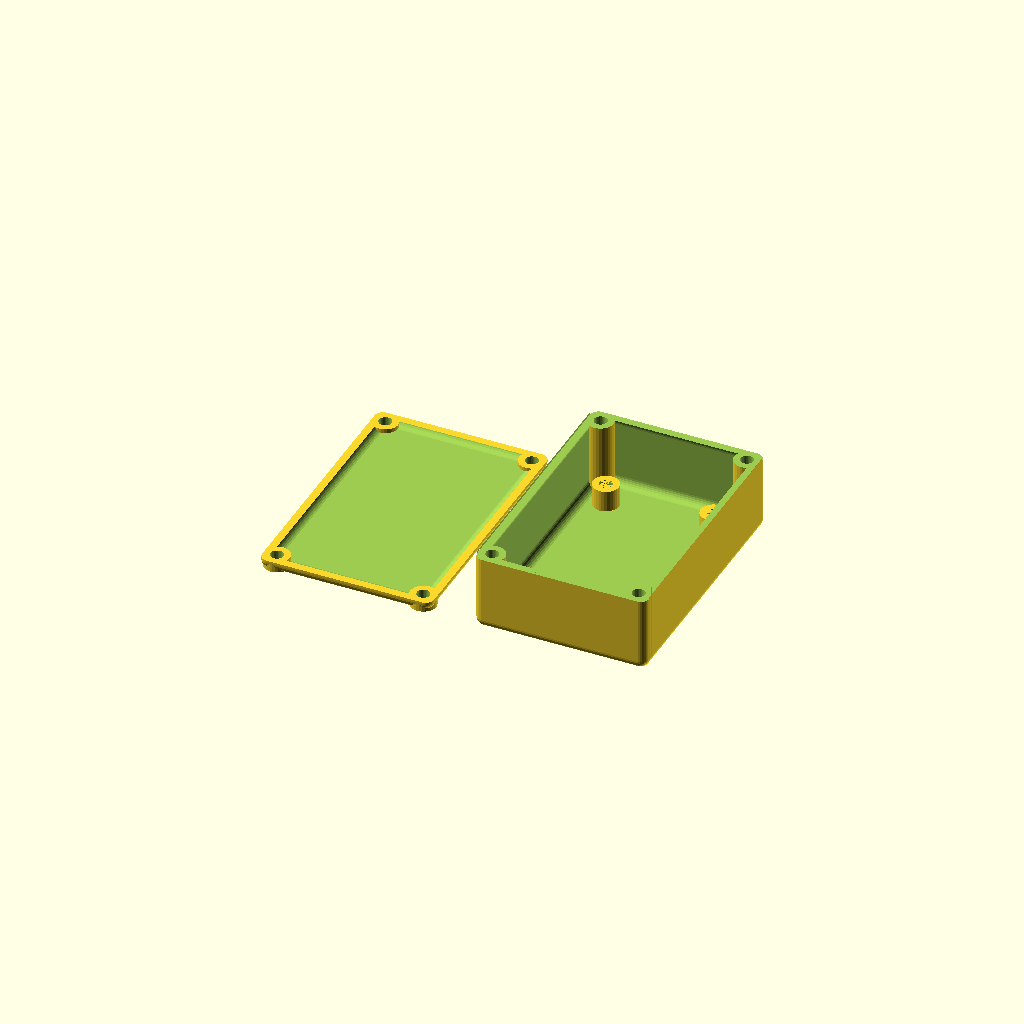
Cell 1 — every parameter at its default value.
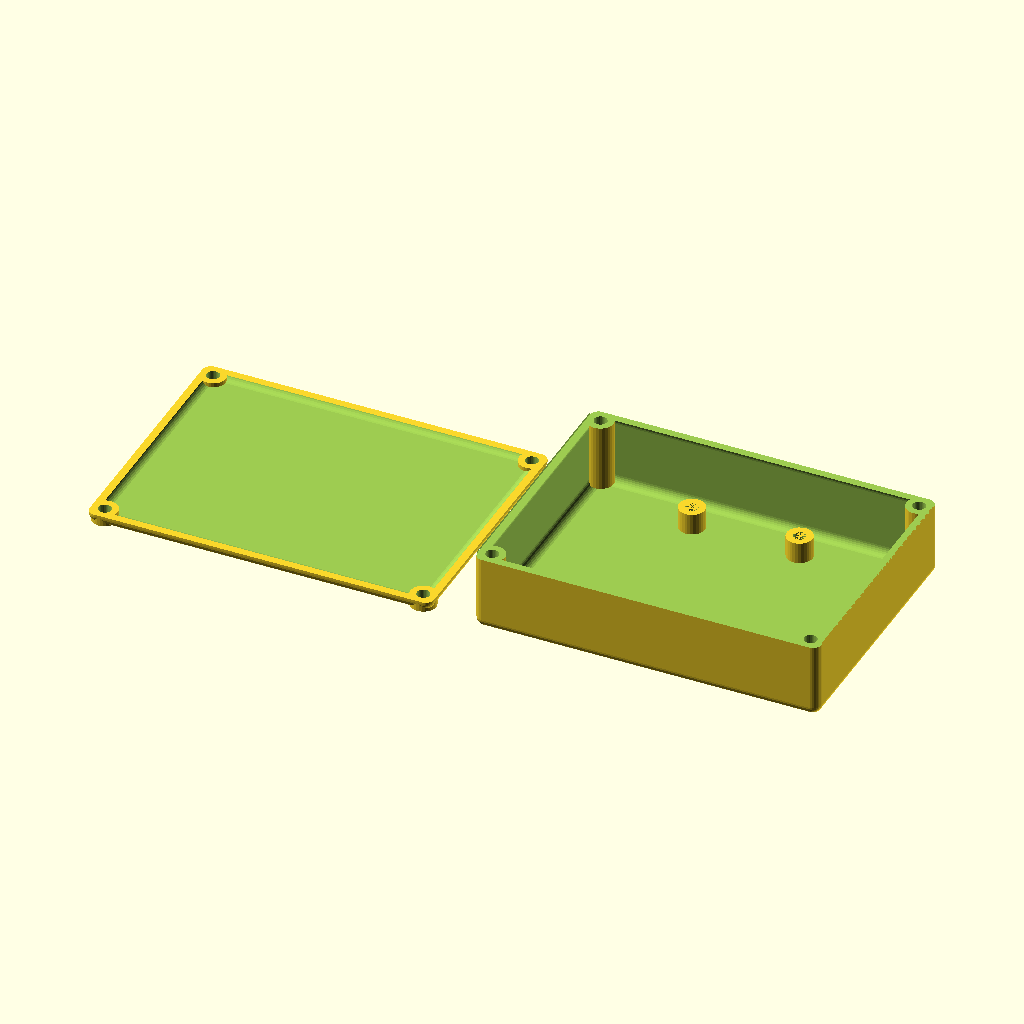
Cell 2: the same model with width = 80.
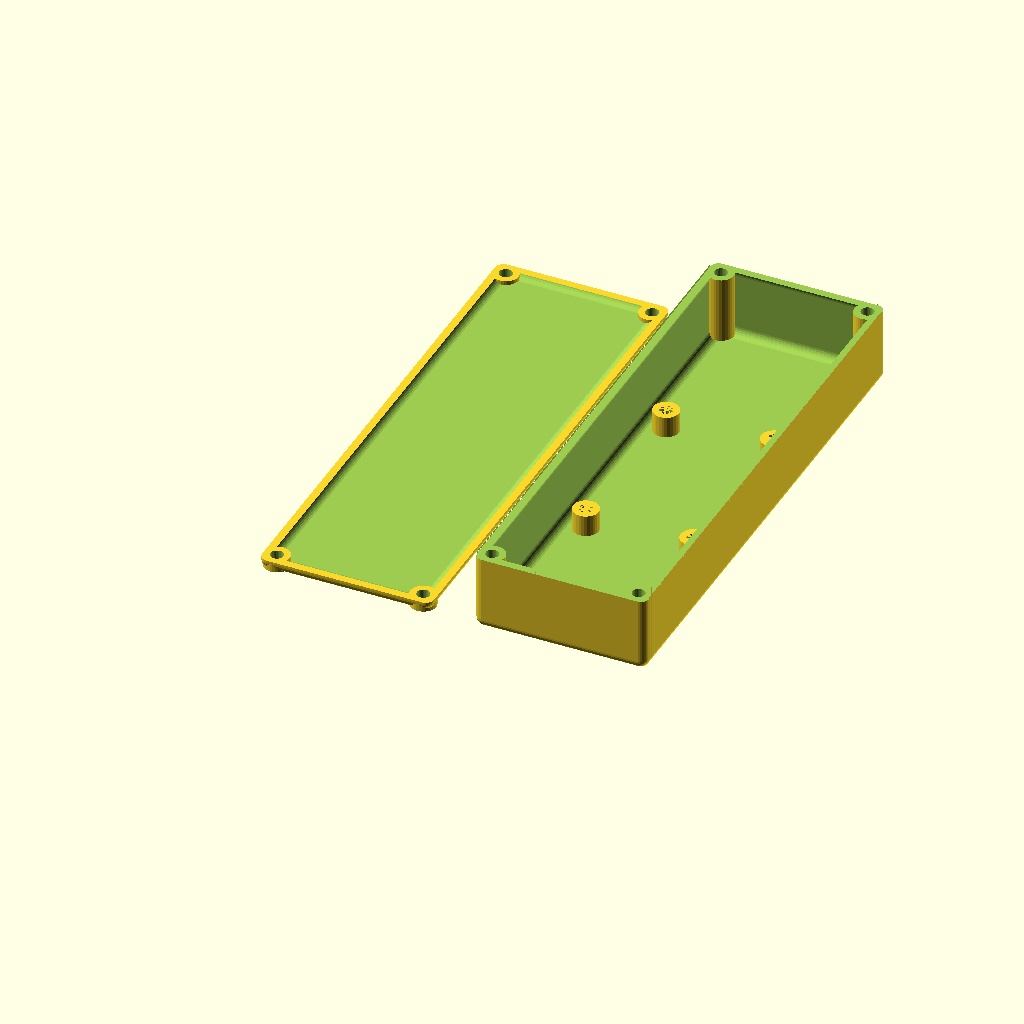
Cell 3: length = 120 (everything else at default).
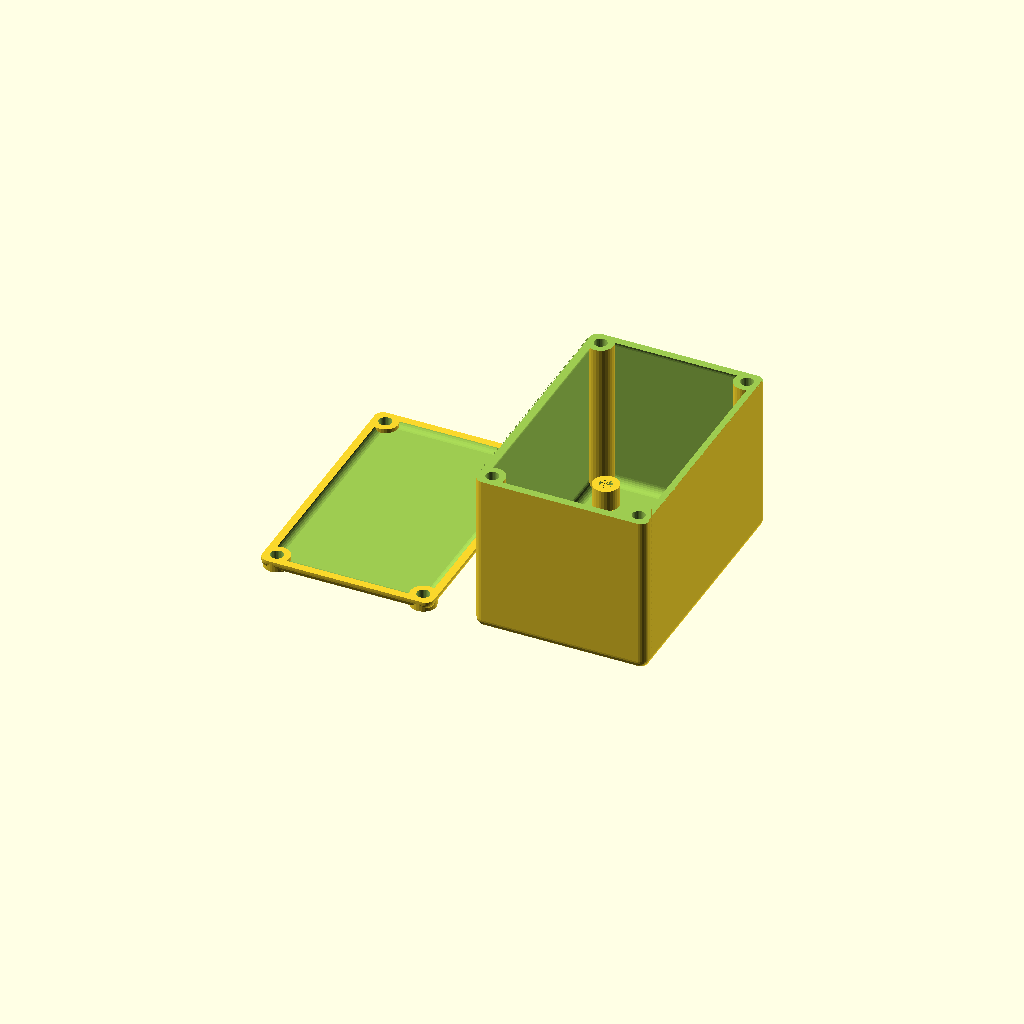
Cell 4 — height set to 40, the other parameters unchanged.
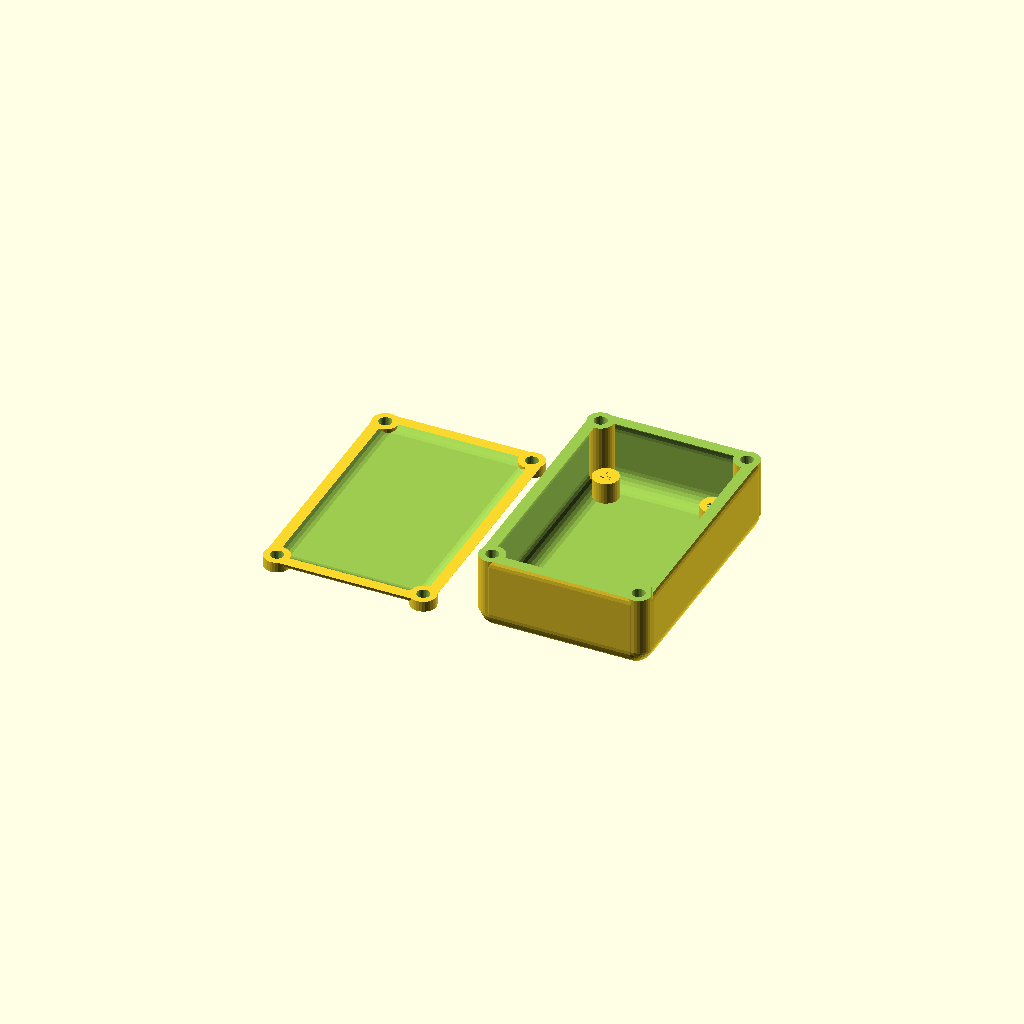
Cell 5: radius = 4 (everything else at default).
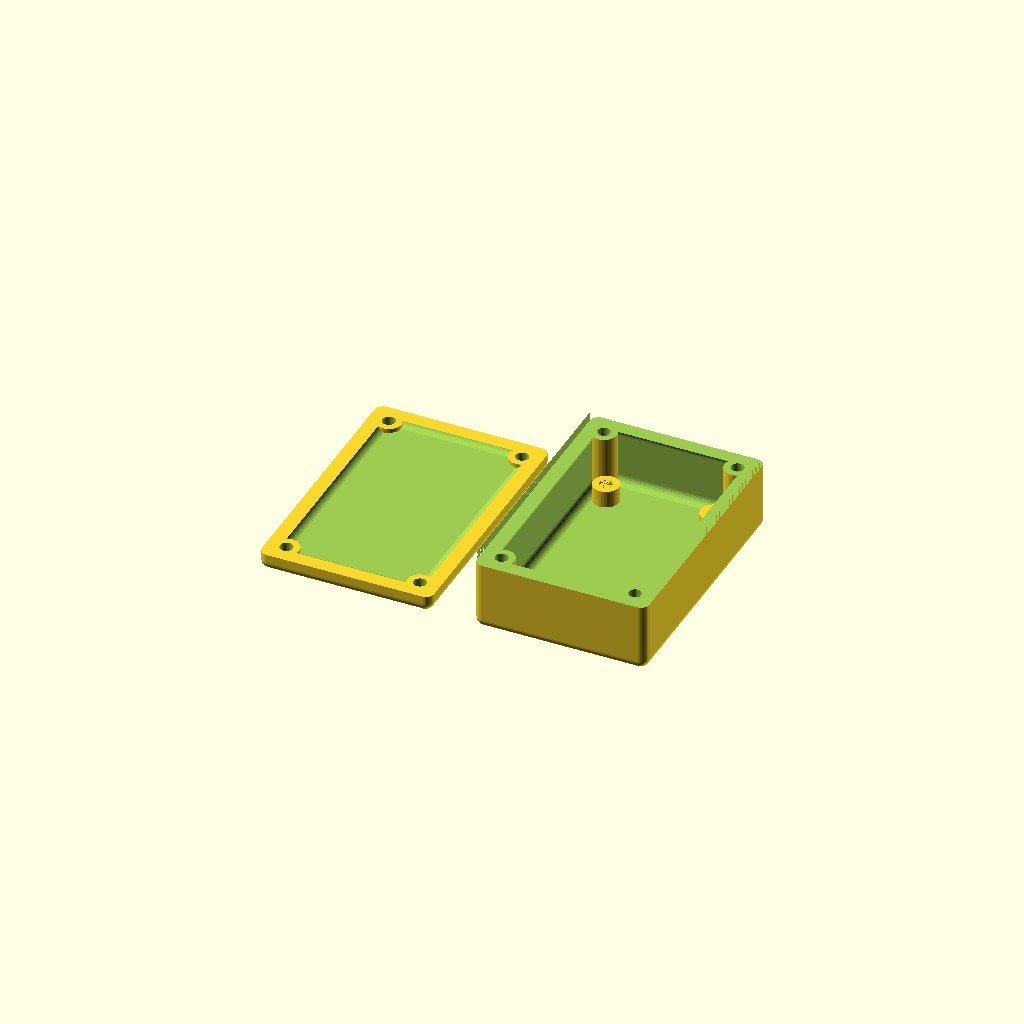
Cell 6: thickness = 3 (everything else at default).
All cells are drawn from one camera (rotation 55°, 0°, 25°, orthographic, colour scheme Cornfield), so only the parameter changes between them.
Source of the model, inputs/thingiverse/thing-317290/files/case.scad:
$fn=30;

width=40;
length=60;

height=20;
radius=2;
thickness=1.5;
rhole=1.5;

boardw=25;
boardl=40;

boardh=5;




module roundbox(w,l,h,r)
{
	hull()
	{
		for(z=[r,h-r])
			for(y=[r,l-r])
				for(x=[r,w-r])
					translate([x,y,z])
						sphere(r=r);
	
	}
}
module case()
{
	difference()
	{
		union()
		{
			difference()
			{
				roundbox(width,length,height,radius);
				translate([thickness,thickness,thickness])
					roundbox(width-2*thickness,length-2*thickness,height-2*thickness,radius);
			}
			for(y=[thickness+rhole,length-(thickness+rhole)])
			{
				for(x=[thickness+rhole,width-(thickness+rhole)])
				{
					translate([x,y,radius])
					{
						cylinder(r=rhole+1.5,h=height-radius);
					}		
				}
			}

			for(y=[(width-boardw)/2,(width+boardw)/2])
			{
				for(x=[(length-boardl)/2,(length+boardl)/2])
				{
					translate([y,x,radius])
					{
						difference()
						{
							cylinder(r=rhole+1.5,h=boardh);
							cylinder(r=rhole,h=boardh);
						}
					}		
				}
			}

		}
		union()
		{
			for(y=[thickness+rhole,length-(thickness+rhole)])
			{
				for(x=[thickness+rhole,width-(thickness+rhole)])
				{
					translate([x,y,radius])
					{
						cylinder(r=rhole,h=height-radius);
					}		
				}
			}

		}
	}

}
		

module cut()
{
	translate([0,0,height-thickness-1])
		cube([width,length,height]);
}

difference()
{
	case();
	cut();
}


translate([-10,0,thickness+1])
rotate(a=180,v=[0,1,0])
translate([0,0,-(height-thickness-1)])
intersection()
{
	case();
	cut();
}
Parameter table extracted from the source (name, type, default, range or options):
width: number, default 40
length: number, default 60
height: number, default 20
radius: number, default 2
thickness: number, default 1.5
rhole: number, default 1.5
boardw: number, default 25
boardl: number, default 40
boardh: number, default 5
